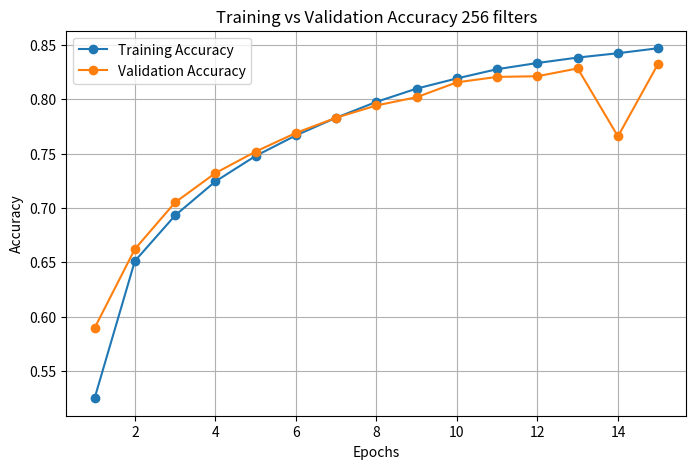

Python code for this plot: (Note: this script raises an exception after producing the figure.)
# Plot accuracy and loss in separate figures

import matplotlib.pyplot as plt

epochs = list(range(1, 16))
train_acc = [0.5248, 0.6511, 0.6931, 0.7244, 0.7479, 0.7668, 0.7831, 0.7977, 0.8099, 
             0.8193, 0.8278, 0.8335, 0.8385, 0.8425, 0.8471]
val_acc = [0.5894, 0.6621, 0.7051, 0.7321, 0.7519, 0.7691, 0.7831, 0.7944, 0.8020, 
           0.8157, 0.8207, 0.8213, 0.8285, 0.7659, 0.8329]

train_loss = [1.2276, 0.8471, 0.7143, 0.6312, 0.5707, 0.5238, 0.4840, 0.4495, 0.4210, 
              0.3997, 0.3798, 0.3669, 0.3561, 0.3480, 0.3374]
val_loss = [1.0482, 0.8108, 0.6773, 0.6070, 0.5561, 0.5123, 0.4796, 0.4536, 0.4379, 
            0.4036, 0.3925, 0.3959, 0.3751, 0.8066, 0.3642]

# Accuracy plot
plt.figure(figsize=(8,5))
plt.plot(epochs, train_acc, marker='o', label='Training Accuracy')
plt.plot(epochs, val_acc, marker='o', label='Validation Accuracy')
plt.xlabel('Epochs')
plt.ylabel('Accuracy')
plt.title('Training vs Validation Accuracy 256 filters')
plt.legend()
plt.grid(True)
plt.savefig("./static/cnn_accuracy_plot_256.png", dpi=300, bbox_inches="tight")
plt.show()

# Loss plot
plt.figure(figsize=(8,5))
plt.plot(epochs, train_loss, marker='o', label='Training Loss')
plt.plot(epochs, val_loss, marker='o', label='Validation Loss')
plt.xlabel('Epochs')
plt.ylabel('Loss')
plt.title('Training vs Validation Loss 256 filters')
plt.legend()
plt.grid(True)
plt.savefig("./static/cnn_loss_plot_256.png", dpi=300, bbox_inches="tight")
plt.show()

# Hardcoded training and validation metrics for 512
epochs = list(range(1, 11))
train_acc = [0.5967, 0.7432, 0.8009, 0.8313, 0.8464, 0.8572, 0.8677, 0.8781, 0.8891, 0.9005]
val_acc = [0.7005, 0.7745, 0.8134, 0.8317, 0.8391, 0.8448, 0.8469, 0.8495, 0.8500, 0.8500]

train_loss = [1.0151, 0.5963, 0.4503, 0.3763, 0.3424, 0.3201, 0.2987, 0.2781, 0.2567, 0.2340]
val_loss = [0.7102, 0.5132, 0.4161, 0.3710, 0.3555, 0.3428, 0.3395, 0.3392, 0.3430, 0.3554]

# Accuracy plot
plt.figure(figsize=(8,5))
plt.plot(epochs, train_acc, marker='o', label='Training Accuracy')
plt.plot(epochs, val_acc, marker='o', label='Validation Accuracy')
plt.xlabel('Epochs')
plt.ylabel('Accuracy')
plt.title('Training vs Validation Accuracy 512 filters')
plt.legend()
plt.grid(True)
plt.savefig("./static/cnn_accuracy_plot_512.png", dpi=300, bbox_inches="tight")
plt.show()

# Loss plot
plt.figure(figsize=(8,5))
plt.plot(epochs, train_loss, marker='o', label='Training Loss')
plt.plot(epochs, val_loss, marker='o', label='Validation Loss')
plt.xlabel('Epochs')
plt.ylabel('Loss')
plt.title('Training vs Validation Loss 512 filters')
plt.legend()
plt.grid(True)
plt.savefig("./static/cnn_loss_plot_512.png", dpi=300, bbox_inches="tight")
plt.show()
